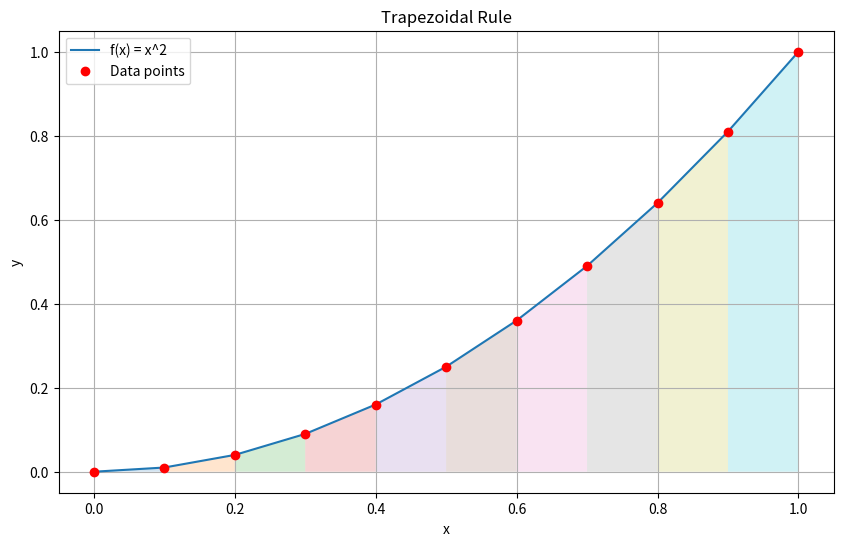

Write Python code to recreate this figure.
import numpy as np
import matplotlib.pyplot as plt
def composite_trapezoidal(x, y):
    """
    Implements the composite trapezoidal rule for numerical integration.
    
    Parameters:
    x (array): Vector of nodes in ascending order (x[i] < x[i+1])
    y (array): Vector of function values corresponding to x
    
    Returns:
    float: Estimate of the definite integral
    """
    # Input validation
    if len(x) != len(y):
        raise ValueError("x and y must have the same length")
    if len(x) < 2:
        raise ValueError("At least 2 points are required")
    if not np.all(np.diff(x) > 0):
        raise ValueError("x must be strictly increasing")
    
    # Calculate step sizes between consecutive x values
    dx = np.diff(x)
    
    # Apply trapezoidal rule to each subinterval and sum
    # For each subinterval [x[i], x[i+1]]:
    # Area ≈ (y[i] + y[i+1])/2 * (x[i+1] - x[i])
    integral = 0
    for i in range(len(x) - 1):
        integral += 0.5 * (y[i] + y[i+1]) * dx[i]
    return integral



# Example usage
if __name__ == "__main__":
    # Test with a simple function, e.g., f(x) = x^2 from 0 to 1
    x = np.linspace(0, 1, 11)  # 11 points including endpoints
    y = x**2  # function values

    # plot the function and the trapezoidal rule
    plt.figure(figsize=(10, 6))
    plt.plot(x, y, label='f(x) = x^2')
    plt.plot(x, y, 'ro', label='Data points')
    
    # Draw the trapezoidal blocks
    for i in range(len(x)-1):
        # Create vertices of the trapezoid
        trap_x = [x[i], x[i], x[i+1], x[i+1]]
        trap_y = [0, y[i], y[i+1], 0]
        plt.fill(trap_x, trap_y, alpha=0.2)  # alpha controls transparency
        
    plt.xlabel('x')
    plt.ylabel('y')
    plt.title('Trapezoidal Rule')
    plt.legend()
    plt.grid(True)
    plt.show()
    
    result = composite_trapezoidal(x, y)
    print(result)
    
    print(f"Numerical result: {result:.6f}")


